Dataset: Rock-Paper-Scissors-6 (GitHub, jusanchez6/Embedded-Machine-Learning). Classes: paper, rock, scissors.

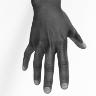
Label: paper

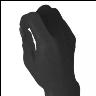
Label: rock

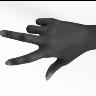
Label: scissors

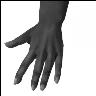
Label: paper

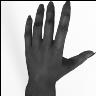
Label: paper

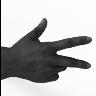
Label: scissors
